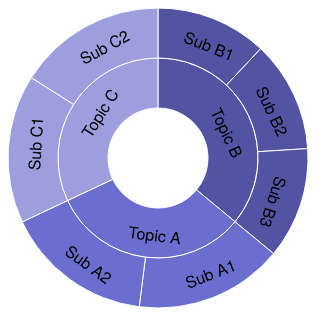
D3 v4 page, settled after 360 driven frames (6 s of simulated time); the page loaded 1 data file(s).



    // Variables
    var vWidth = 300;
    var vHeight = 300;
    var vRadius = Math.min(vWidth, vHeight) / 2;
    var vColor = d3.scaleOrdinal(d3.schemeCategory20b);

    // Size our <svg> element, add a <g> element, and move translate 0,0 to the center of the element.
    var g = d3.select('svg')
        .attr('width', vWidth)
        .attr('height', vHeight)
        .append('g')
        .attr('transform', 'translate(' + vWidth / 2 + ',' + vHeight / 2 + ')');

    // Create our sunburst data structure and size it.
    var partition = d3.partition()
        .size([2 * Math.PI, vRadius]);

    // Get the data from our JSON file
    d3.json('data-simple.json', function(error, nodeData) {
        if (error) throw error;


        // Find the root node, calculate the node.value, and sort our nodes by node.value
        var root = d3.hierarchy(nodeData)
            .sum(function (d) { return d.size; })
            .sort(function(a, b) { return b.value - a.value; });


        // Calculate the size of each arc; save the initial angles for tweening.
        partition(root);
        arc = d3.arc()
            .startAngle(function (d) { d.x0s = d.x0; return d.x0; })
            .endAngle(function (d) { d.x1s = d.x1; return d.x1; })
            .innerRadius(function (d) { return d.y0; })
            .outerRadius(function (d) { return d.y1; });

        // Add a <g> element for each node; create the slice variable since we'll refer to this selection many times
        var slice = g.selectAll('g')
            .data(root.descendants())
            .enter().append('g');

        // Append <path> elements and draw lines based on the arc calculations. Last, color the lines and the slices.
        slice.append('path').attr('display', function (d) { return d.depth ? null : 'none'; })
            .attr('d', arc)
            .style('stroke', '#fff')
            .style('fill', function (d) { return vColor((d.children ? d : d.parent).data.id); });


        // Populate the <text> elements with our data-driven titles.
        slice.append('text')
            .attr('transform', function(d) {
                return 'translate(' + arc.centroid(d) + ')rotate(' + computeTextRotation(d) + ')'; })
            .attr('dx', '-20')
            .attr('dy', '.5em')
            .text(function(d) { return d.parent ? d.data.id : '' });


        // Redraw the Sunburst Based on User Input
        d3.selectAll('.sizeSelect').on('click', function(r) {

            // Determine how to size the slices.
            if (this.value === 'size') {
              root.sum(function (d) { return d.size; });
            } else {
              root.count();
            }
            root.sort(function(a, b) { return b.value - a.value; });

            partition(root);

            slice.selectAll('path').transition().duration(750).attrTween('d', arcTweenPath);
            slice.selectAll('text').transition().duration(750).attrTween('transform', arcTweenText);
        });
    });


    /**
     * When switching data: interpolate the arcs in data space.
     * @param {Node} a
     * @return {Number}
     */
    function arcTweenPath(a) {

        var oi = d3.interpolate({ x0: a.x0s, x1: a.x1s }, a);

        function tween(t) {
            var b = oi(t);
            a.x0s = b.x0;
            a.x1s = b.x1;
            return arc(b);
        }

        return tween;
    }


    /**
     * When switching data: interpolate the text centroids and rotation.
     * @param {Node} a
     * @return {Number}
     */
    function arcTweenText(a) {

        var oi = d3.interpolate({ x0: a.x0s, x1: a.x1s }, a);
        function tween(t) {
            var b = oi(t);
            return 'translate(' + arc.centroid(b) + ')rotate(' + computeTextRotation(b) + ')';
        }
        return tween;
    }


    /**
     * Calculate the correct distance to rotate each label based on its location in the sunburst.
     * @param {Node} d
     * @return {Number}
     */
    function computeTextRotation(d) {
        var angle = (d.x0 + d.x1) / Math.PI * 90;

        // Avoid upside-down labels
        return (angle < 120 || angle > 270) ? angle : angle + 180;  // labels as rims
        //return (angle < 180) ? angle - 90 : angle + 90;  // labels as spokes
    }



### data: data-simple.json
{
 "id": "TOPICS",
 "children": [
  {
   "id": "Topic A",
   "children": [
    "{... 2 keys}",
    "{... 2 keys}"
   ]
  },
  {
   "id": "Topic B",
   "children": [
    "{... 2 keys}",
    "{... 2 keys}",
    "{... 2 keys}"
   ]
  },
  {
   "id": "Topic C",
   "children": [
    "{... 2 keys}",
    "{... 2 keys}"
   ]
  }
 ]
}